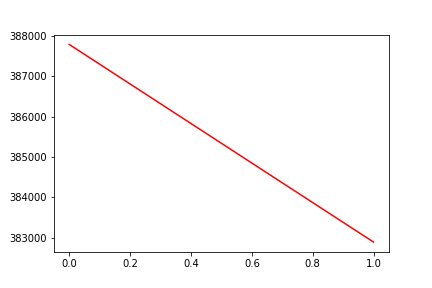

Data behind this chart, as committed beside it:
, date, assets
0, 0, 387785
1, 20170803, 382892
